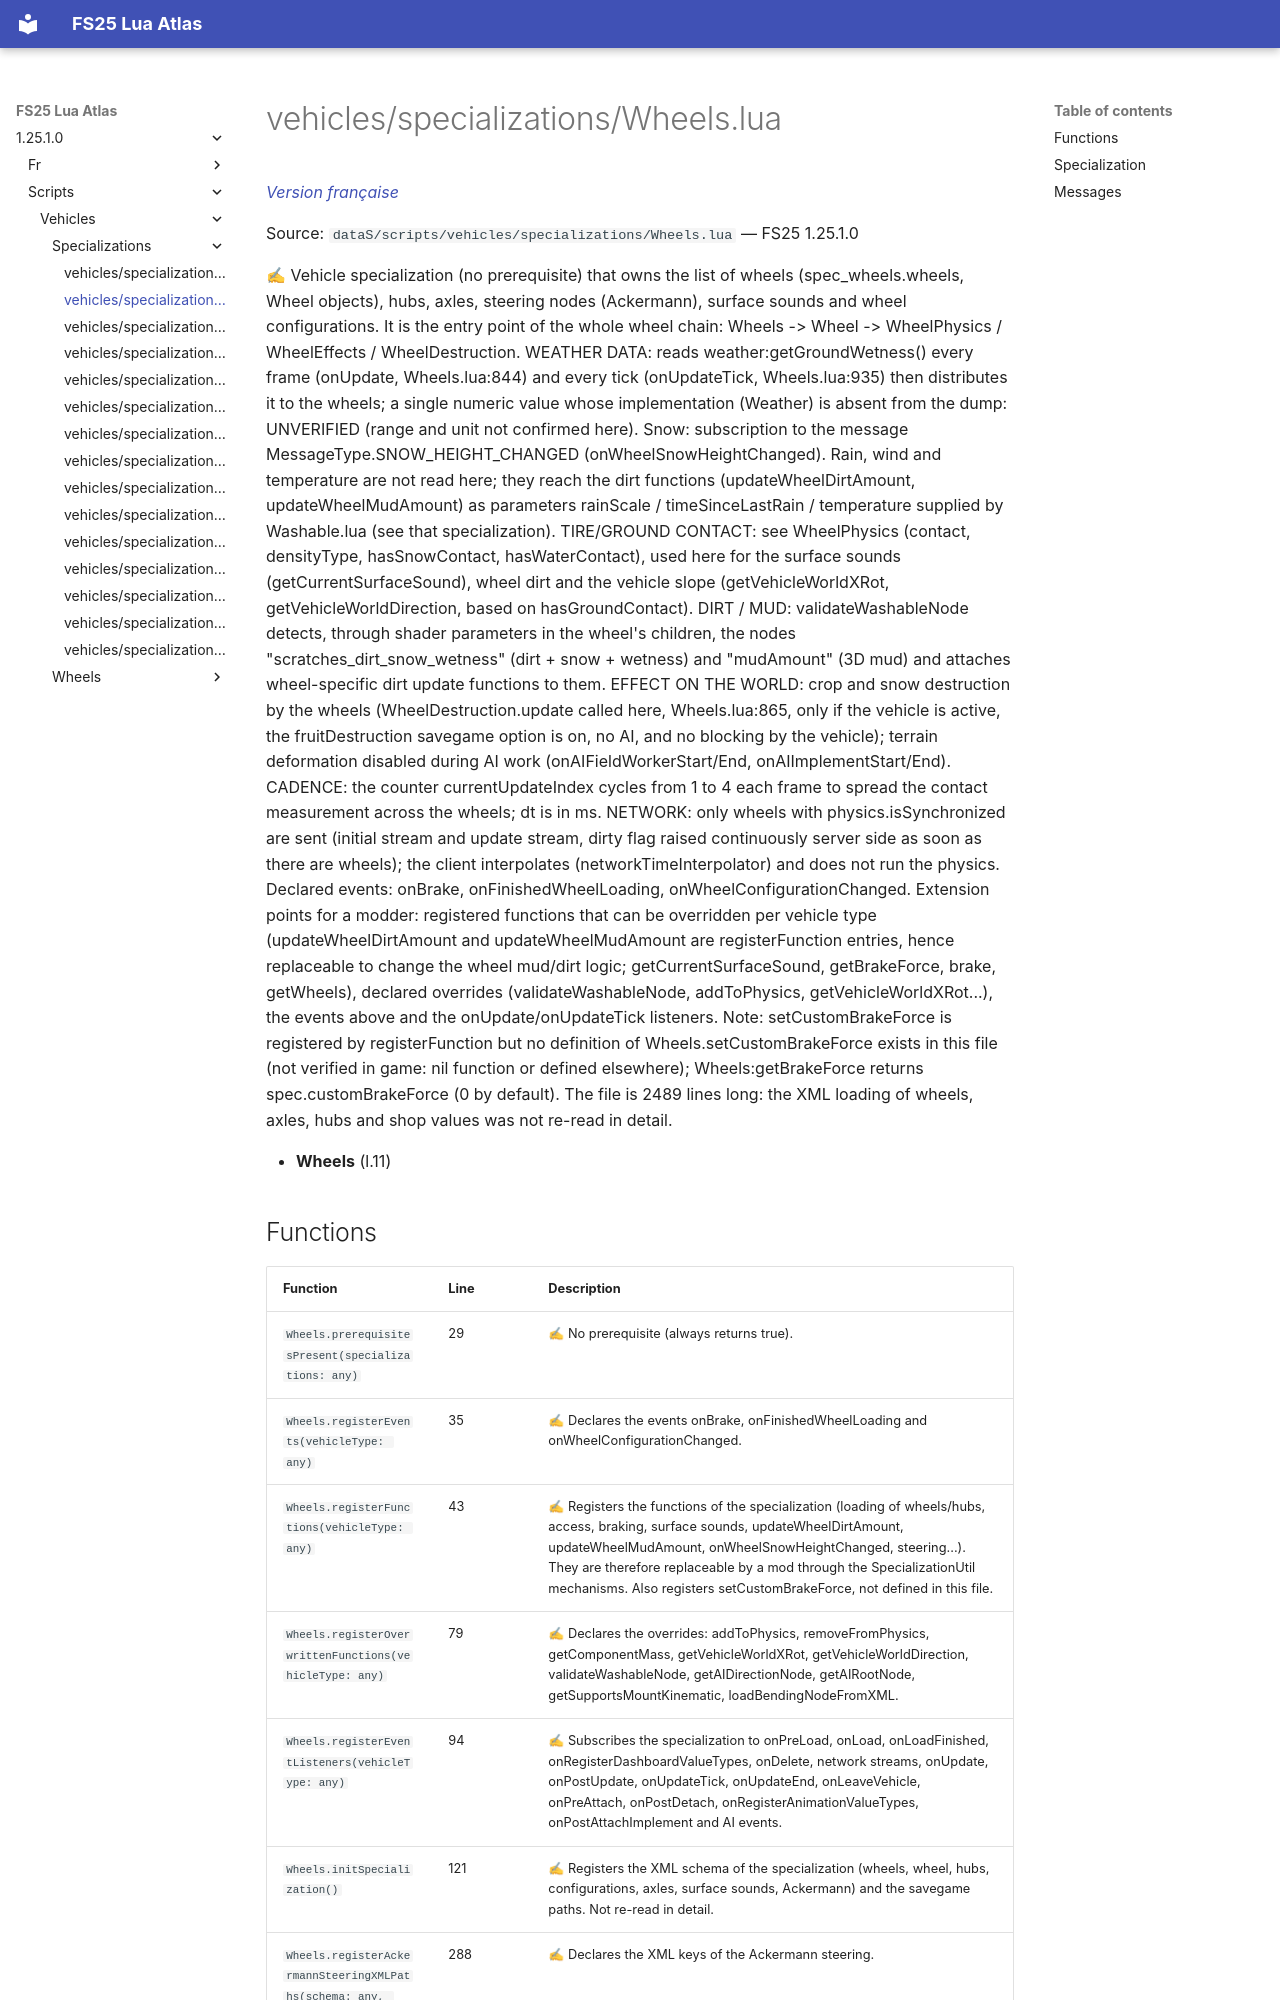

repository: Tim0219800/fs25-lua-atlas · page: 1.25.1.0/scripts/vehicles/specializations/Wheels.html · generator: mkdocs

# vehicles/specializations/Wheels.lua

*[Version française](../../../fr/scripts/vehicles/specializations/Wheels.md)*

Source: `dataS/scripts/vehicles/specializations/Wheels.lua` — FS25 1.25.1.0

✍ Vehicle specialization (no prerequisite) that owns the list of wheels (spec_wheels.wheels, Wheel objects), hubs, axles, steering nodes (Ackermann), surface sounds and wheel configurations. It is the entry point of the whole wheel chain: Wheels -> Wheel -> WheelPhysics / WheelEffects / WheelDestruction. WEATHER DATA: reads weather:getGroundWetness() every frame (onUpdate, Wheels.lua:844) and every tick (onUpdateTick, Wheels.lua:935) then distributes it to the wheels; a single numeric value whose implementation (Weather) is absent from the dump: UNVERIFIED (range and unit not confirmed here). Snow: subscription to the message MessageType.SNOW_HEIGHT_CHANGED (onWheelSnowHeightChanged). Rain, wind and temperature are not read here; they reach the dirt functions (updateWheelDirtAmount, updateWheelMudAmount) as parameters rainScale / timeSinceLastRain / temperature supplied by Washable.lua (see that specialization). TIRE/GROUND CONTACT: see WheelPhysics (contact, densityType, hasSnowContact, hasWaterContact), used here for the surface sounds (getCurrentSurfaceSound), wheel dirt and the vehicle slope (getVehicleWorldXRot, getVehicleWorldDirection, based on hasGroundContact). DIRT / MUD: validateWashableNode detects, through shader parameters in the wheel's children, the nodes "scratches_dirt_snow_wetness" (dirt + snow + wetness) and "mudAmount" (3D mud) and attaches wheel-specific dirt update functions to them. EFFECT ON THE WORLD: crop and snow destruction by the wheels (WheelDestruction.update called here, Wheels.lua:865, only if the vehicle is active, the fruitDestruction savegame option is on, no AI, and no blocking by the vehicle); terrain deformation disabled during AI work (onAIFieldWorkerStart/End, onAIImplementStart/End). CADENCE: the counter currentUpdateIndex cycles from 1 to 4 each frame to spread the contact measurement across the wheels; dt is in ms. NETWORK: only wheels with physics.isSynchronized are sent (initial stream and update stream, dirty flag raised continuously server side as soon as there are wheels); the client interpolates (networkTimeInterpolator) and does not run the physics. Declared events: onBrake, onFinishedWheelLoading, onWheelConfigurationChanged. Extension points for a modder: registered functions that can be overridden per vehicle type (updateWheelDirtAmount and updateWheelMudAmount are registerFunction entries, hence replaceable to change the wheel mud/dirt logic; getCurrentSurfaceSound, getBrakeForce, brake, getWheels), declared overrides (validateWashableNode, addToPhysics, getVehicleWorldXRot...), the events above and the onUpdate/onUpdateTick listeners. Note: setCustomBrakeForce is registered by registerFunction but no definition of Wheels.setCustomBrakeForce exists in this file (not verified in game: nil function or defined elsewhere); Wheels:getBrakeForce returns spec.customBrakeForce (0 by default). The file is 2489 lines long: the XML loading of wheels, axles, hubs and shop values was not re-read in detail.

- **Wheels** (l.11)
